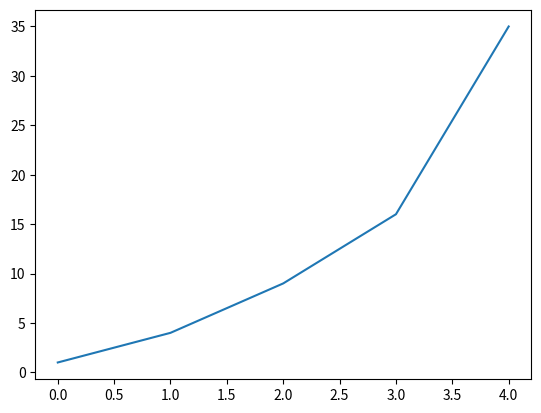

Write Python code to recreate this figure.
"""
Python 3.6
@Author: wrgsRay
"""
import matplotlib.pyplot as plt


def main():
    sqaures = [1, 4, 9, 16, 35]
    plt.plot(sqaures)
    plt.show()


if __name__ == '__main__':
    main()
